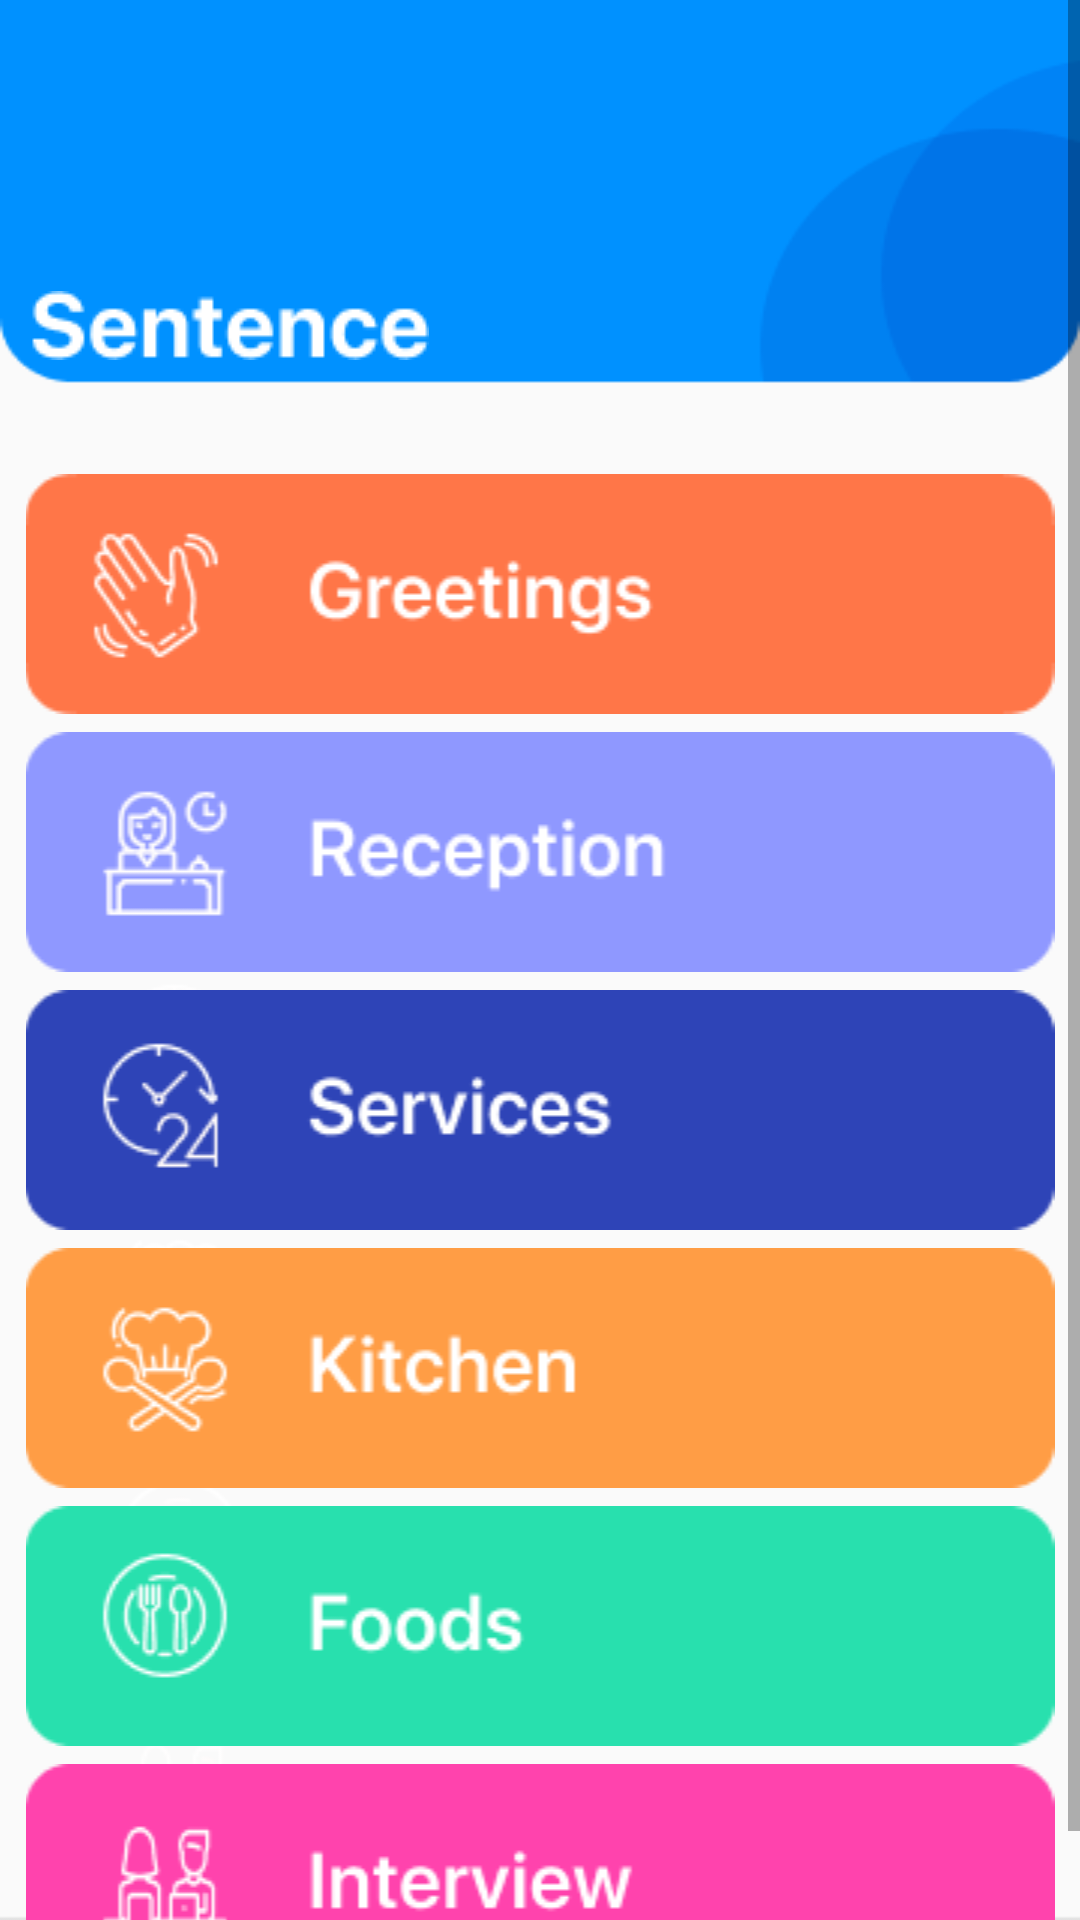

Write the Android layout XML for this screen, with the resource values it uses.
<!-- AndroidManifest.xml: application theme AppTheme -->
<!-- res/layout/activity_main_screen.xml -->
<?xml version="1.0" encoding="utf-8"?>
<ScrollView
    xmlns:android="http://schemas.android.com/apk/res/android"
    xmlns:app="http://schemas.android.com/apk/res-auto"
    xmlns:tools="http://schemas.android.com/tools"
    android:layout_width="match_parent"
    android:layout_height="match_parent"
    tools:context=".MainScreenActivity"
    android:orientation="vertical"
    android:background="@drawable/bagrownd"
    >
    <LinearLayout
        android:orientation="vertical"
        android:layout_width="match_parent"
        android:layout_height="match_parent">

    <LinearLayout
        android:layout_width="match_parent"
        android:layout_height="wrap_content"
        android:layout_marginTop="5dp">

        <androidx.appcompat.widget.Toolbar
            android:id="@+id/toolbar"
            android:layout_width="match_parent"
            android:layout_height="32dp">
        </androidx.appcompat.widget.Toolbar>
    </LinearLayout>
    <TextView
        android:layout_width="wrap_content"
        android:layout_height="wrap_content"
        android:layout_marginLeft="10dp"
        android:layout_marginTop="60dp"
        android:background="@drawable/title" />
<ImageView
    android:layout_width="match_parent"
    android:layout_height="wrap_content"
    android:src="@drawable/greeting"
    android:layout_marginTop="35dp"
    android:padding="3dp"/>

    <ImageView
        android:layout_width="match_parent"
        android:layout_height="wrap_content"
        android:src="@drawable/reciption"
        android:padding="3dp"
        android:id="@+id/recept"
       />


    <ImageView
        android:layout_width="match_parent"
        android:layout_height="wrap_content"
        android:src="@drawable/servic"
        android:padding="3dp"
       />


    <ImageView
        android:layout_width="match_parent"
        android:layout_height="wrap_content"
        android:src="@drawable/kiten"
        android:padding="3dp"
       />


    <ImageView
        android:layout_width="match_parent"
        android:layout_height="wrap_content"
        android:src="@drawable/food"
        android:padding="3dp"
        />


    <ImageView
        android:id="@+id/invt"
        android:layout_width="match_parent"
        android:layout_height="wrap_content"
        android:src="@drawable/inerview"
        android:padding="3dp"
        />


    </LinearLayout>
</ScrollView>
<!-- resources referenced by this layout -->
<resources>
  <!-- drawable bagrownd: png bitmap (drawable-v24, 9638 bytes) -->
  <!-- drawable food: png bitmap (drawable-v24, 3681 bytes) -->
  <!-- drawable greeting: png bitmap (drawable-v24, 4384 bytes) -->
  <!-- drawable inerview: png bitmap (drawable-v24, 3443 bytes) -->
  <!-- drawable kiten: png bitmap (drawable-v24, 3545 bytes) -->
  <!-- drawable reciption: png bitmap (drawable-v24, 3764 bytes) -->
  <!-- drawable servic: png bitmap (drawable-v24, 4274 bytes) -->
  <!-- drawable title: png bitmap (drawable-v24, 1339 bytes) -->
  <style name="AppTheme" parent="Theme.AppCompat.Light.NoActionBar">
          
          <item name="colorPrimary">@color/colorPrimary</item>
          <item name="colorPrimaryDark">@color/colorPrimaryDark</item>
          <item name="colorAccent">@color/colorAccent</item>
      </style>
  <color name="colorPrimary">#008577</color>
  <color name="colorPrimaryDark">#00574B</color>
  <color name="colorAccent">#D81B60</color>
</resources>
